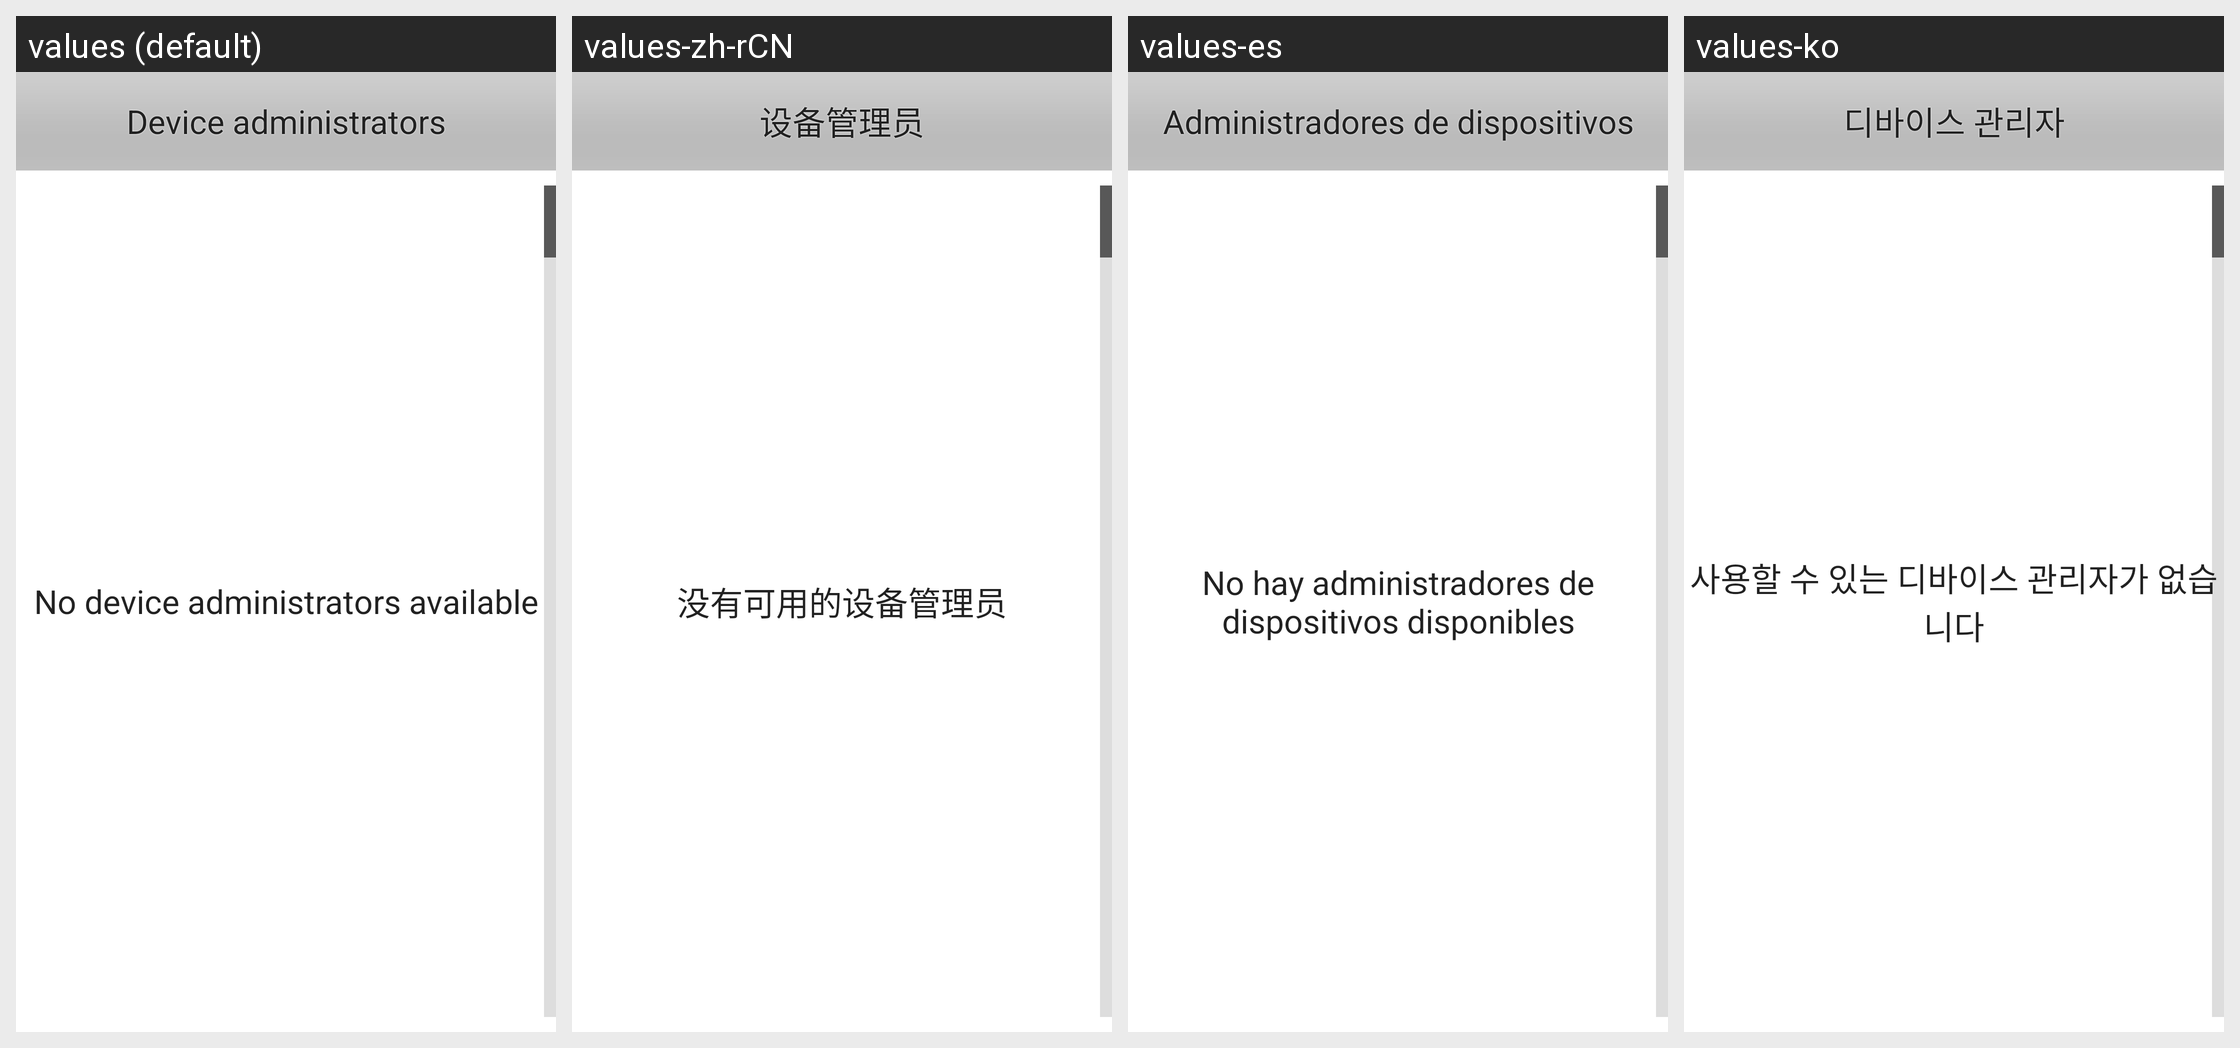

Locale-by-locale string values for the Android screen shown in this grid:
Android screen res/layout/device_admin_settings.xml rendered under 4 locales, left to right: values (default), values-zh-rCN, values-es, values-ko. Device: Nexus 5 (rendered at 1080×1920; each locale shown at half size, 540×960, under a caption strip naming it); theme Theme.MaterialComponents.DayNight.NoActionBar.
Other locales in the repository, not shown: values-bg, values-cs, values-da, values-de, values-el, values-es-rUS, values-et, values-fi, values-fr, values-ga, values-hr, values-hu, values-is, values-it, values-kk, values-lt, values-lv, values-nl, values-no, values-pl, values-pt, values-ro, values-ru, values-sk, values-sl, values-sr, values-sv, values-tr, values-uk.
Strings drawn on this screen, with the default value and each locale's value (text and hints the layout hard-codes, and strings that could not be matched under every locale, appear in the picture but are not listed):

select_device_admin_msg
  values: Device administrators
  values-zh-rCN: 设备管理员
  values-es: Administradores de dispositivos
  values-ko: 디바이스 관리자

no_device_admins
  values: No device administrators available
  values-zh-rCN: 没有可用的设备管理员
  values-es: No hay administradores de dispositivos disponibles
  values-ko: 사용할 수 있는 디바이스 관리자가 없습니다
